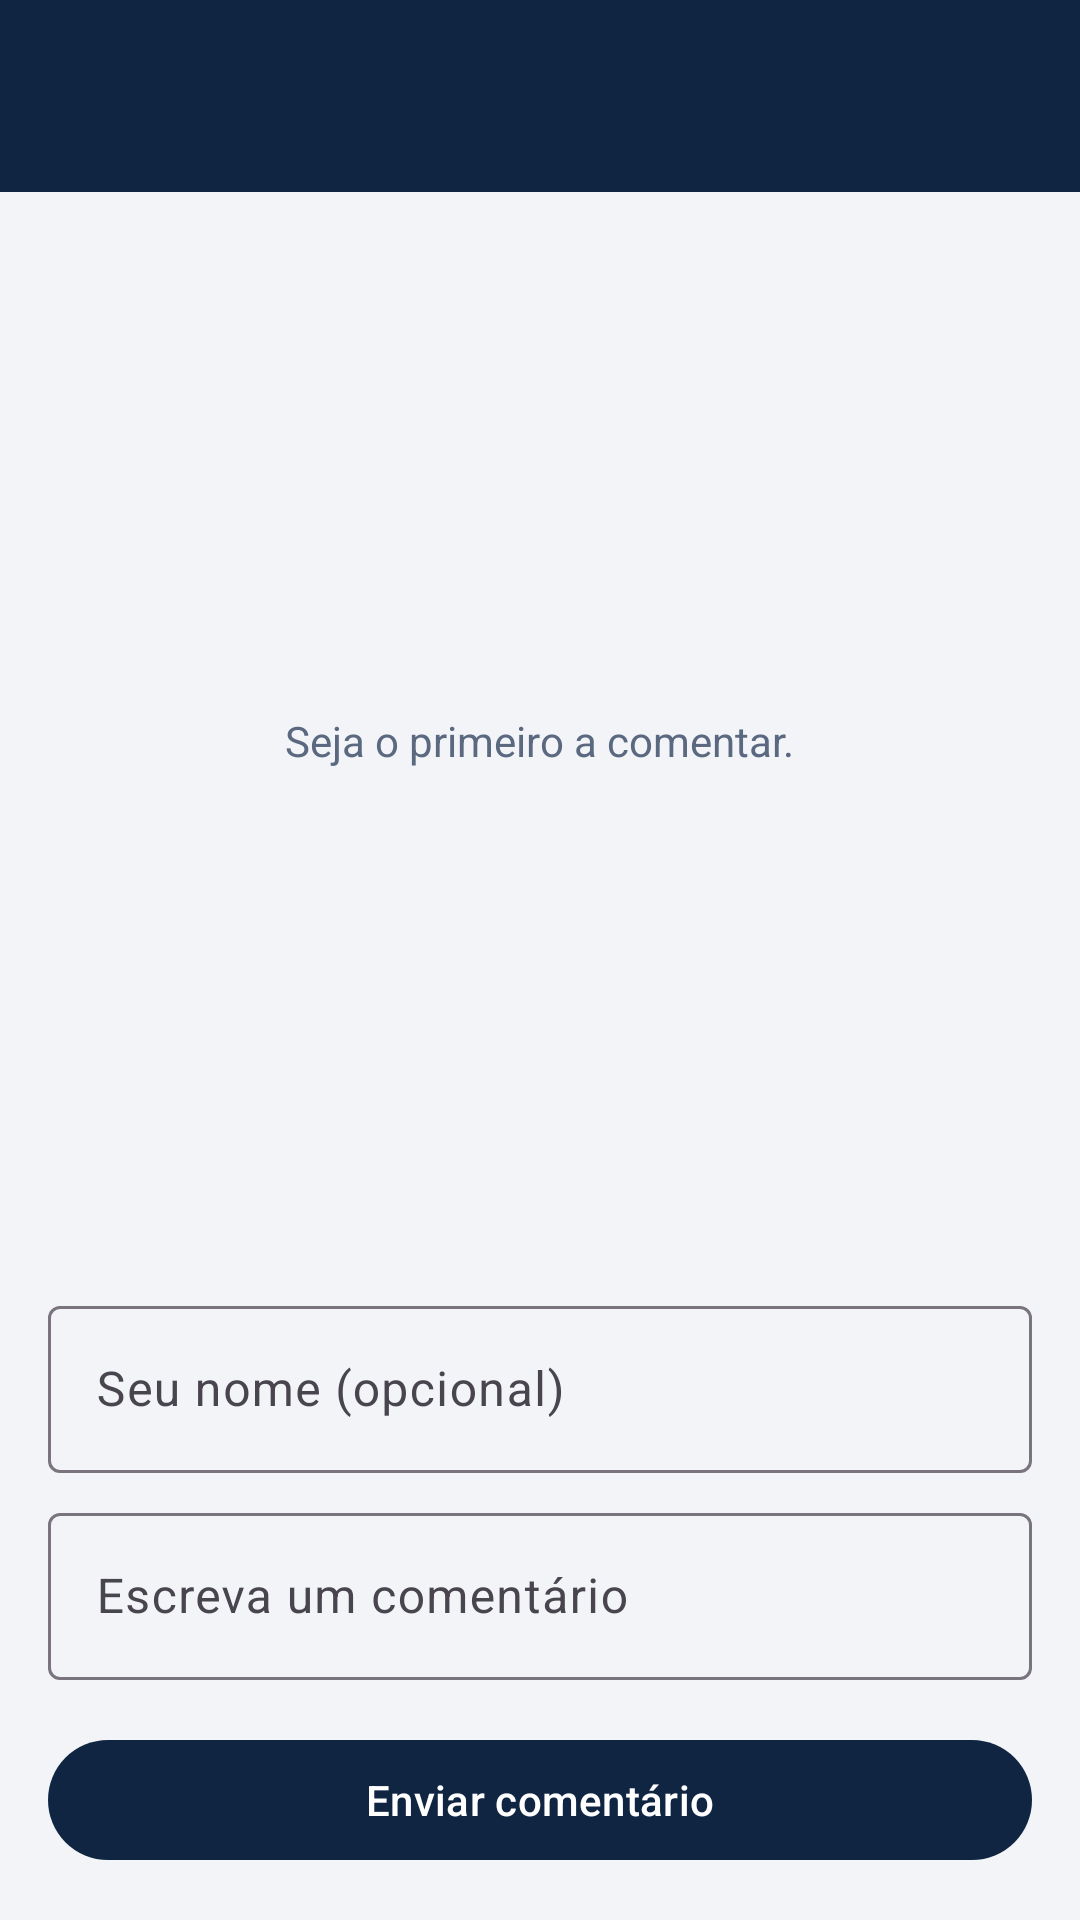

The Android layout XML behind this screen, and the referenced resources:
<!-- AndroidManifest.xml: application theme Theme.Hackaton_parte_1 -->
<!-- res/layout/activity_comments.xml -->
<?xml version="1.0" encoding="utf-8"?>
<LinearLayout xmlns:android="http://schemas.android.com/apk/res/android"
    android:layout_width="match_parent" android:layout_height="match_parent" android:background="@color/screen" android:orientation="vertical">
    <com.google.android.material.appbar.MaterialToolbar android:id="@+id/toolbar" android:layout_width="match_parent" android:layout_height="?attr/actionBarSize" android:background="@color/navy" android:title="@string/comments" android:titleTextColor="@color/white" />
    <FrameLayout android:layout_width="match_parent" android:layout_height="0dp" android:layout_weight="1">
        <androidx.recyclerview.widget.RecyclerView android:id="@+id/comments" android:layout_width="match_parent" android:layout_height="match_parent" android:padding="8dp" />
        <TextView android:id="@+id/empty" android:layout_width="wrap_content" android:layout_height="wrap_content" android:layout_gravity="center" android:text="@string/no_comments" android:textColor="@color/text_secondary" />
    </FrameLayout>
    <com.google.android.material.textfield.TextInputLayout android:layout_width="match_parent" android:layout_height="wrap_content" android:layout_marginHorizontal="16dp" android:hint="@string/author_hint">
        <com.google.android.material.textfield.TextInputEditText android:id="@+id/author" android:layout_width="match_parent" android:layout_height="wrap_content" android:inputType="textPersonName" />
    </com.google.android.material.textfield.TextInputLayout>
    <com.google.android.material.textfield.TextInputLayout android:layout_width="match_parent" android:layout_height="wrap_content" android:layout_marginHorizontal="16dp" android:layout_marginTop="8dp" android:hint="@string/comment_hint">
        <com.google.android.material.textfield.TextInputEditText android:id="@+id/comment" android:layout_width="match_parent" android:layout_height="wrap_content" android:inputType="textCapSentences|textMultiLine" android:maxLines="4" />
    </com.google.android.material.textfield.TextInputLayout>
    <com.google.android.material.button.MaterialButton android:id="@+id/send" android:layout_width="match_parent" android:layout_height="wrap_content" android:layout_margin="16dp" android:text="@string/send" />
</LinearLayout>
<!-- resources referenced by this layout -->
<resources>
  <color name="navy">#102542</color>
  <color name="screen">#F2F4F8</color>
  <color name="text_secondary">#5B6980</color>
  <color name="white">#FFFFFFFF</color>
  <string name="author_hint">Seu nome (opcional)</string>
  <string name="comment_hint">Escreva um comentário</string>
  <string name="comments">Comentários</string>
  <string name="no_comments">Seja o primeiro a comentar.</string>
  <string name="send">Enviar comentário</string>
  <style name="Theme.Hackaton_parte_1" parent="Base.Theme.Hackaton_parte_1" />
  <style name="Base.Theme.Hackaton_parte_1" parent="Theme.Material3.DayNight.NoActionBar">
          <item name="colorPrimary">@color/navy</item>
          <item name="colorOnPrimary">@color/white</item>
          <item name="colorSecondary">@color/amber</item>
          <item name="android:colorBackground">@color/screen</item>
          <item name="colorSurface">@color/surface</item>
      </style>
  <color name="amber">#F6A623</color>
  <color name="surface">#FFFFFFFF</color>
</resources>
